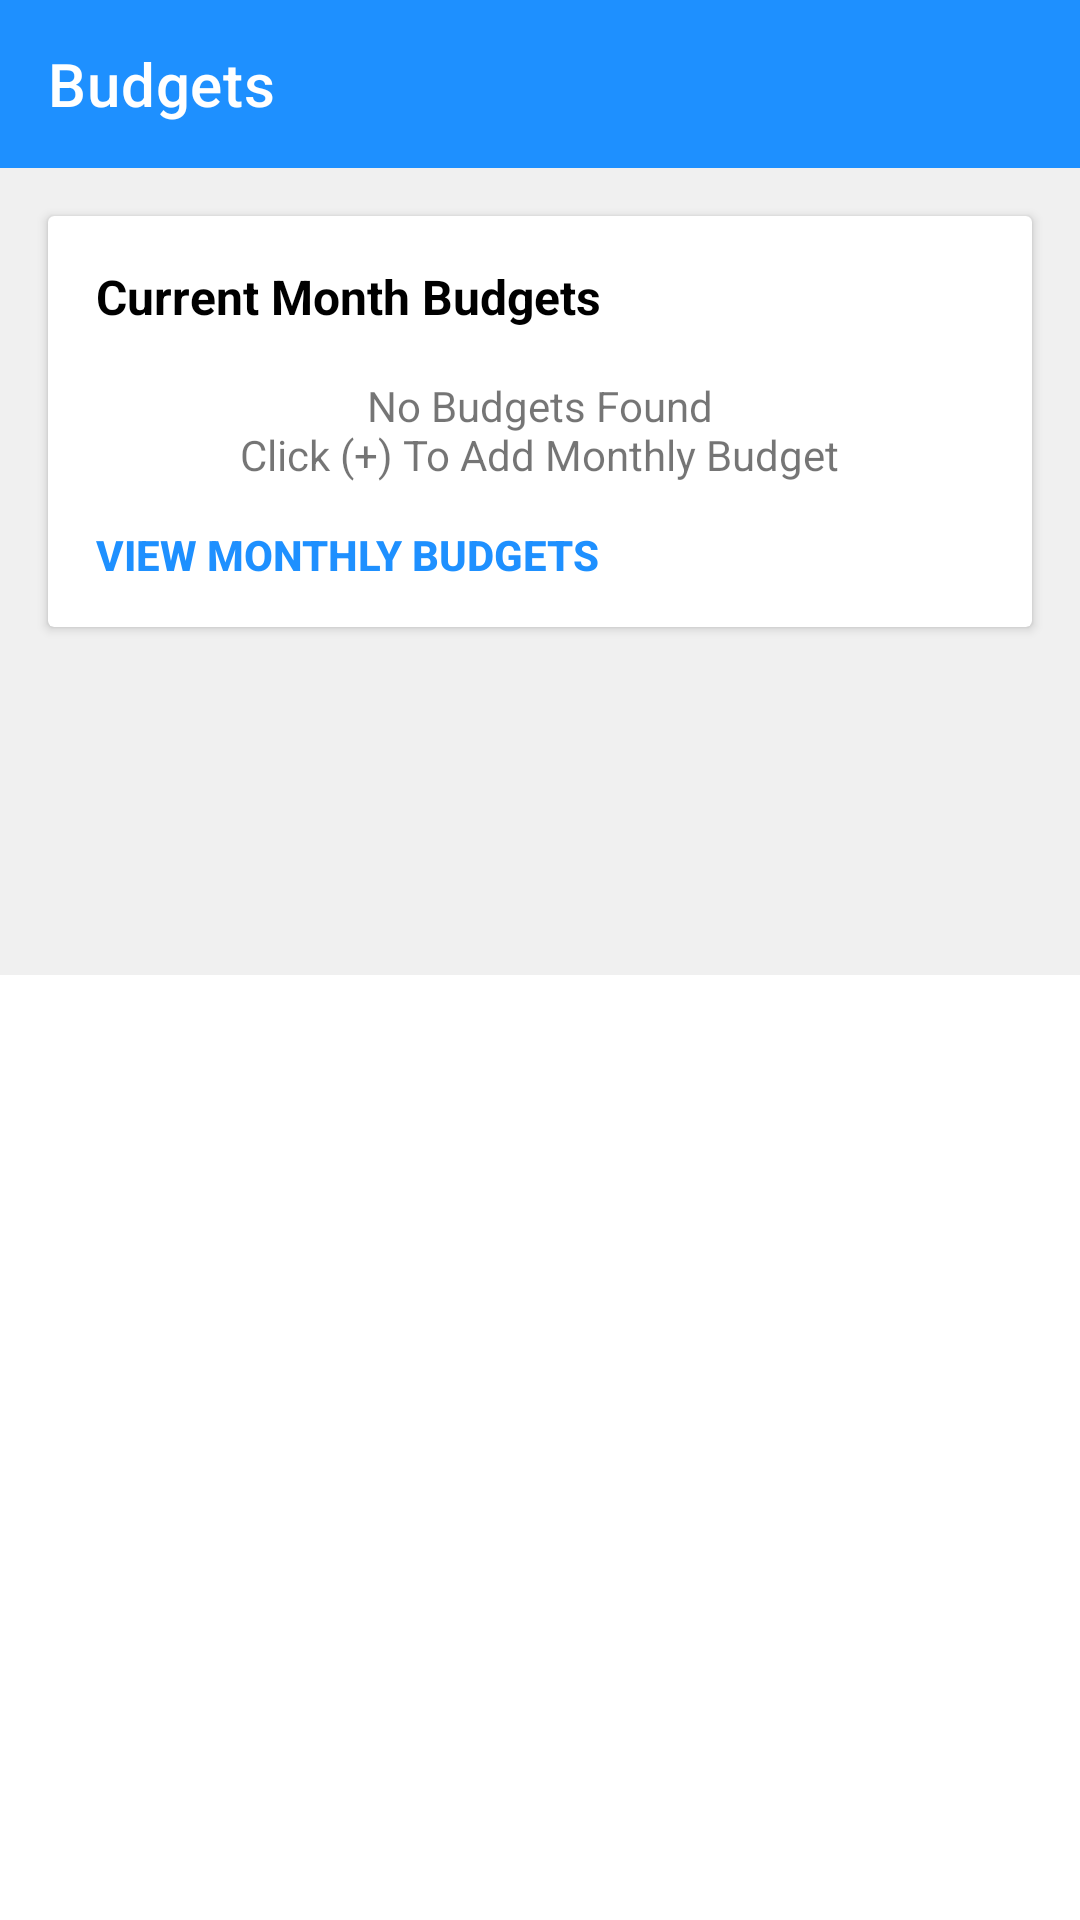

Here is an Android app screen rendered from its layout file. Give the layout XML and the strings, colors and styles it references.
<!-- AndroidManifest.xml: application theme Theme.SpendWise -->
<!-- res/layout/fragment_budget.xml -->
<?xml version="1.0" encoding="utf-8"?>
<LinearLayout xmlns:android="http://schemas.android.com/apk/res/android"
    xmlns:tools="http://schemas.android.com/tools"
    xmlns:app="http://schemas.android.com/apk/res-auto"
    android:layout_width="match_parent"
    android:layout_height="match_parent"
    android:orientation="vertical"
    tools:context=".fragment.BudgetFragment">

    <com.google.android.material.appbar.AppBarLayout
        android:layout_width="match_parent"
        android:layout_height="?attr/actionBarSize"
        android:id="@+id/app_bar_budgets"
        android:background="?android:attr/colorPrimary"
        app:layout_constraintTop_toTopOf="parent"
        app:layout_constraintStart_toStartOf="parent"
        app:layout_constraintEnd_toEndOf="parent">

        <com.google.android.material.appbar.MaterialToolbar
            android:layout_width="match_parent"
            android:id="@+id/toolbar_budgets"
            app:title="Budgets"
            app:titleTextColor="@color/white"
            android:layout_height="match_parent" />

    </com.google.android.material.appbar.AppBarLayout>


    <androidx.core.widget.NestedScrollView
        android:layout_width="match_parent"
        style="@style/ScreenBackground"
        android:id="@+id/rootScrollViewBudget"
        android:layout_height="wrap_content">
        <LinearLayout
            android:layout_width="match_parent"
            android:layout_height="match_parent"
            android:orientation="vertical"
            style="@style/ScreenBackground"
            android:id="@+id/budgetsRoot">

            <androidx.cardview.widget.CardView
                android:layout_marginBottom="16dp"
                android:id="@+id/thisMonthCardView"
                android:layout_width="match_parent"
                android:layout_height="match_parent"
                style="@style/CardViewStyle">
                <LinearLayout
                    android:id="@+id/thisMonthLinear"
                    android:layout_width="match_parent"
                    android:layout_height="match_parent"
                    android:orientation="vertical">
                    <TextView
                        android:id="@+id/thisMonthTv"
                        android:layout_width="wrap_content"
                        android:layout_marginVertical="16dp"
                        android:layout_marginStart="16dp"
                        android:layout_height="wrap_content"
                        android:text="@string/current_month_budgets_label"
                        style="@style/HeadingTextStyle" />
                    <TextView
                        android:id="@+id/thisMonthNoBudgetsTv"
                        android:layout_width="wrap_content"
                        android:layout_height="wrap_content"
                        android:text="@string/no_budgets_info"
                        android:textSize="14sp"
                        android:layout_marginHorizontal="40dp"
                        android:textAlignment="center"
                        android:layout_gravity="center_horizontal"
                        />

                    <androidx.recyclerview.widget.RecyclerView
                        android:nestedScrollingEnabled="true"
                        android:id="@+id/thisMonthBudgetsList"
                        android:splitMotionEvents="false"
                        android:overScrollMode="never"
                        android:layout_width="match_parent"
                        android:layout_height="wrap_content"/>

                    <com.google.android.material.button.MaterialButton
                        android:id="@+id/showMonthlyBudgets"
                        style="@style/Widget.MaterialComponents.Button.TextButton"
                        android:layout_width="wrap_content"
                        android:layout_height="wrap_content"
                        android:text="@string/view_monthly_budgets_button"
                        android:letterSpacing="0"
                        android:layout_marginStart="8dp"
                        android:textStyle="bold"
                        android:clickable="true"
                        android:focusable="true"
                        android:textColor="@color/colorPrimary"/>

                </LinearLayout>
            </androidx.cardview.widget.CardView>
            <include
                layout="@layout/blank_view_component"
                android:layout_width="match_parent"
                android:layout_height="wrap_content"/>

        </LinearLayout>

    </androidx.core.widget.NestedScrollView>

</LinearLayout>
<!-- res/layout/blank_view_component.xml (included above) -->
<?xml version="1.0" encoding="utf-8"?>
<LinearLayout xmlns:android="http://schemas.android.com/apk/res/android"
    android:orientation="vertical"
    android:layout_width="match_parent"
    style="@style/ScreenBackground"
    android:layout_height="wrap_content">

    <View
        android:layout_gravity="bottom"
        android:layout_width="match_parent"
        android:layout_height="100dp"/>

</LinearLayout>
<!-- resources referenced by this layout -->
<resources>
  <color name="colorPrimary">#1E90FF</color>
  <color name="white">#FFFFFFFF</color>
  <string name="current_month_budgets_label">Current Month Budgets</string>
  <string name="no_budgets_info">No Budgets Found\nClick (+) To Add Monthly Budget</string>
  <string name="view_monthly_budgets_button">VIEW MONTHLY BUDGETS</string>
  <style name="CardViewStyle">
          <item name="android:background">@color/white</item>
          <item name="android:layout_marginHorizontal">16dp</item>
          <item name="android:layout_marginTop">16dp</item>
      </style>
  <style name="HeadingTextStyle" parent="TextStyle">
          <item name="android:textStyle">bold</item>
      </style>
  <style name="ScreenBackground">
          <item name="android:background">@color/cardBehindScreenLight</item>
      </style>
  <style name="Theme.SpendWise" parent="Theme.MaterialComponents.DayNight.NoActionBar">
          
          <item name="colorPrimary">@color/primaryBlue</item>
          <item name="colorPrimaryVariant">@color/primaryVariant</item>
          <item name="colorOnPrimary">@color/colorOnPrimary</item>
  
          <item name="colorSecondary">@color/secondaryColor</item>
          <item name="colorSecondaryVariant">@color/secondaryVariant</item>
          <item name="colorOnSecondary">@color/colorOnSecondary</item>
  
          <item name="android:statusBarColor">@color/primaryVariant</item>
          <item name="android:navigationBarColor">@color/white</item>
  
          
          <item name="itemRippleColor">@color/rippleLight</item>
          <item name="colorTertiary">@color/cardBehindScreenLight</item>
          <item name="colorTertiaryContainer">@color/white</item>
          <item name="colorOnTertiary">@color/white</item>
          <item name="colorOnTertiaryContainer">@color/black</item>
  
  
      </style>
  <style name="TextStyle">
          <item name="android:textColor">@color/textColor</item>
          <item name="android:textSize">16sp</item>
      </style>
  <color name="cardBehindScreenLight">#F0F0F0</color>
  <color name="primaryBlue">#1E90FF</color>
  <color name="primaryVariant">#206ad9</color>
  <color name="colorOnPrimary">@color/white</color>
  <color name="secondaryColor">#1E90FF</color>
  <color name="secondaryVariant">#206ad9</color>
  <color name="colorOnSecondary">@color/white</color>
  <color name="rippleLight">#e3f3ff</color>
  <color name="black">#FF000000</color>
  <color name="textColor">@color/black</color>
</resources>
